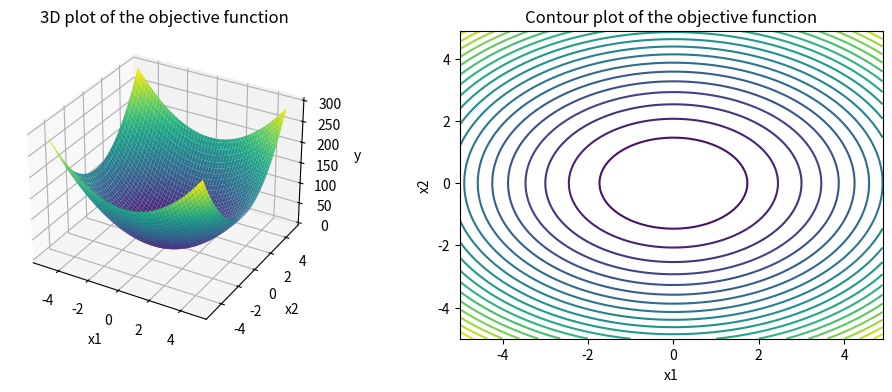
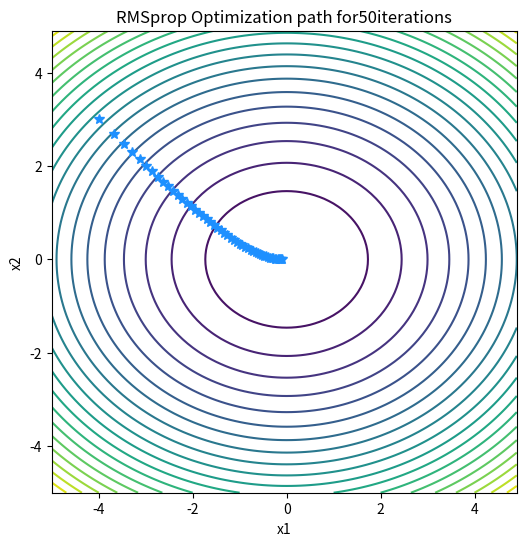

Here is the Python script that generated these plots, in order:
import numpy as np
import matplotlib.pyplot as plt
from numpy import arange, meshgrid
#Defining the objective function
def objective(x1,x2):
  #Replace with your objective function
  return 5 * x1**2.0 + 7*x2**2.0
#Defining the derivative of the objective function w.r.t x1
def derivative_x1(x1,x2):
  #Replace with the derivative of your objective function w.r.t x1
  return 10.0 * x1

#defining the derivative of the objective function w.r.t x2
def derivative_x2(x1,x2):
  #Replace with the derivative  of your objective w.r.t x2
  return 14.0*x2

  #plotting the objective function in 3D and 2D
  #defining the range of x1 and x2
x1 = arange(-5.0,5.0,0.1)
x2 = arange(-5.0,5.0,0.1)

#creating a meshgrid of x1 and x2
x1,x2 = meshgrid(x1,x2)

#calculating the objective function for each combination of x1 and x2
y=objective(x1,x2)

#plotting the objective function in 3D and 2D
fig=plt.figure(figsize=(12,4))

#plot 1 -3D plot
ax = fig.add_subplot(1,2,1,projection = '3d')
ax.plot_surface(x1,x2,y,cmap='viridis')

ax.set_xlabel('x1')
ax.set_ylabel('x2')
ax.set_zlabel('y')
ax.set_title('3D plot of the objective function')

#plot 2 - Contour plot(2D plot)
ax=fig.add_subplot(1,2,2)
ax.contour(x1,x2,y,cmap='viridis', levels=20)
ax.set_xlabel('x1')
ax.set_ylabel('x2')
ax.set_title('Contour plot of the objective function')

#displaying the plots
plt.show()

#defining the RMSprop optimizer
def rmsprop(x1,x2,derivative_x1, derivative_x2,learning_rate,gamma,epsilon, max_epochs):
  #creating empty lists to store the trajectories of x1,x2 and y
  x1_trajectory=[]
  x2_trajectory=[]
  y_trajectory=[]

  #setting the initial values of x1,x2 and y
  x1_trajectory.append(x1)
  x2_trajectory.append(x2)
  y_trajectory.append(objective(x1,x2))

  #defining the initial value of e1 and e2
  e1=0
  e2=0

  #running the gradient descent loop
  for _ in range(max_epochs):
    #calculating the derivative of the objective function w.r.t x1 and x2
    gt_x1 = derivative_x1(x1,x2)
    gt_x2 = derivative_x2(x1,x2)

    #calculating the exponentially weighted averages of the derivative
    e1 = gamma*e1+(1-gamma)*gt_x1**2.0
    e2 = gamma*e2+(1-gamma)*gt_x2**2.0

    #updating the values of x1 and x2
    x1=x1-learning_rate*gt_x1/(np.sqrt(e1+epsilon))
    x2=x2-learning_rate*gt_x2/(np.sqrt(e2+epsilon))

    #appending the values of x1,x2 and y to their respective lists
    x1_trajectory.append(x1)
    x2_trajectory.append(x2)
    y_trajectory.append(objective(x1,x2))
  return x1_trajectory, x2_trajectory, y_trajectory

#defining the initial values of x1,x2 and other hyperparameters
x1_initial= -4.0
x2_initial= 3.0
learning_rate= 0.1
gamma=0.9
epsilon= 1e-8
max_epochs=50

#running the RMSprop algorithm
x1_trajectory, x2_trajectory, y_trajectory=rmsprop(x1_initial, x2_initial, derivative_x1, derivative_x2, learning_rate, gamma, epsilon, max_epochs)

#printing the optimal value of x1,x2 and y
print('The optimal value of x1 is:', x1_trajectory[-1])
print('The optimal value of x2 is:', x2_trajectory[-1])
print('The optimal value of y is:', y_trajectory[-1])

#displaying the path of y in each iteration on the contour plot
fig=plt.figure(figsize=(6,6))
ax= fig.add_subplot(1,1,1)

#plotting the contour plot
ax.contour(x1,x2,y,cmap='viridis',levels=20)

#plotting the trajectory of y in each iteration
ax.plot(x1_trajectory, x2_trajectory,'*' ,markersize=7, color='dodgerblue')

#setting the labels and title of the plot
ax.set_xlabel('x1')
ax.set_ylabel('x2')
ax.set_title('RMSprop Optimization path for'+str(max_epochs)+'iterations')

#displaying the plot
plt.show()
